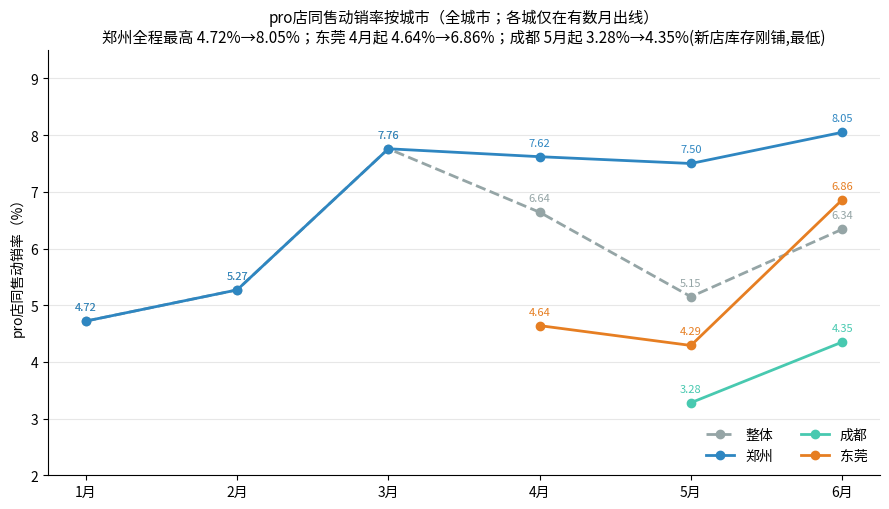

This chart was generated by the following Python code: (Note: this script raises an exception after producing the figure.)
# -*- coding: utf-8 -*-
import matplotlib; matplotlib.use("Agg")
import matplotlib.pyplot as plt
from matplotlib import font_manager as fm
for f in ["PingFang SC","Heiti SC","Songti SC","Arial Unicode MS","STHeiti"]:
    try: fm.findfont(f,fallback_to_default=False); plt.rcParams["font.sans-serif"]=[f]; break
    except Exception: pass
plt.rcParams["axes.unicode_minus"]=False
mo=["1月","2月","3月","4月","5月","6月"]
N=[None]*6
# 动销率(%) 按城市, 无数据的月为 None
zz=[4.72,5.27,7.76,7.62,7.50,8.05]
dg=[None,None,None,4.64,4.29,6.86]
cd=[None,None,None,None,3.28,4.35]
tot=[4.72,5.27,7.76,6.64,5.15,6.34]
fig,ax=plt.subplots(figsize=(9,5.2))
def plot(y,label,color,ls="-"):
    xs=[i for i,v in enumerate(y) if v is not None]
    ys=[v for v in y if v is not None]
    ax.plot(xs,ys,ls,marker="o",label=label,color=color,linewidth=2,markersize=6)
    for x,v in zip(xs,ys): ax.annotate(f"{v:.2f}",(x,v),textcoords="offset points",xytext=(0,8),ha="center",fontsize=8,color=color)
plot(tot,"整体","#95A5A6","--")
plot(zz,"郑州","#2E86C1")
plot(cd,"成都","#48C9B0")
plot(dg,"东莞","#E67E22")
ax.set_xticks(range(6)); ax.set_xticklabels(mo)
ax.set_ylabel("pro店同售动销率（%）"); ax.set_ylim(2,9.5)
ax.set_title("pro店同售动销率按城市（全城市；各城仅在有数月出线）\n郑州全程最高 4.72%→8.05%；东莞 4月起 4.64%→6.86%；成都 5月起 3.28%→4.35%(新店库存刚铺,最低)",fontsize=11)
ax.legend(loc="lower right",frameon=False,ncol=2)
ax.spines["top"].set_visible(False); ax.spines["right"].set_visible(False)
ax.grid(axis="y",alpha=0.3)
plt.tight_layout()
out="/Users/zhongmengting/.claude/visualizations/yiti_h1_review/fig14_pro_dongxiao_by_city.png"
plt.savefig(out,dpi=150); print("saved",out)
